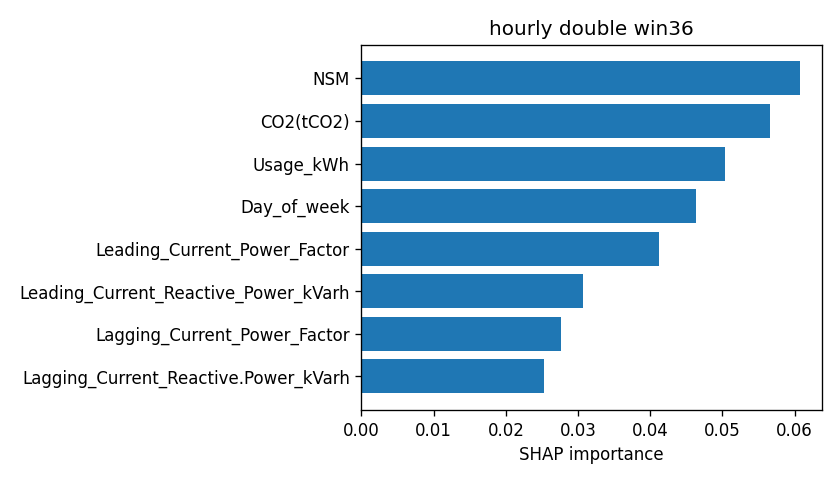

The file beside this chart, header and first rows:
attr, value
NSM, 0.06077
CO2(tCO2), 0.05662
Usage_kWh, 0.05038
Day_of_week, 0.04637
Leading_Current_Power_Factor, 0.04116
Leading_Current_Reactive_Power_kVarh, 0.03072
Lagging_Current_Power_Factor, 0.02759
Lagging_Current_Reactive.Power_kVarh, 0.02533
Load_Type, 0.01704
WeekStatus, 0.00967
